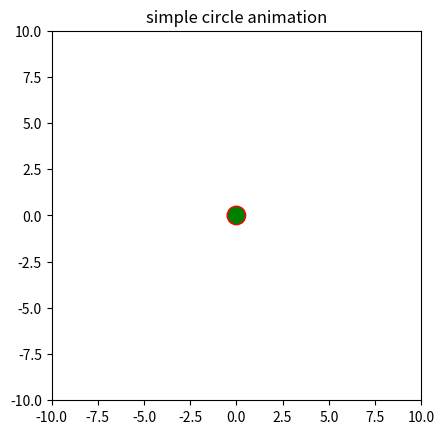

Generate this figure with matplotlib:
"""
a growing circle
"""

from matplotlib import pyplot as plt
from matplotlib import animation

def create_circle():
    circle = plt.Circle((0,0), radius = 0.5, fc='g', ec='r')
    return circle

def update_radius(i, circle):
    circle.radius = i*0.5
    return circle

def create_animation():
    fig = plt.gcf()
    ax = plt.axes(xlim=(-10, 10), ylim=(-10, 10))
    ax.set_aspect('equal')
    circle = create_circle()
    ax.add_patch(circle)
    anim = animation.FuncAnimation(
        fig, update_radius, fargs = (circle,), frames = 30, interval=500)
    plt.title('simple circle animation')
    plt.show()

if __name__ == '__main__':
    create_animation()
